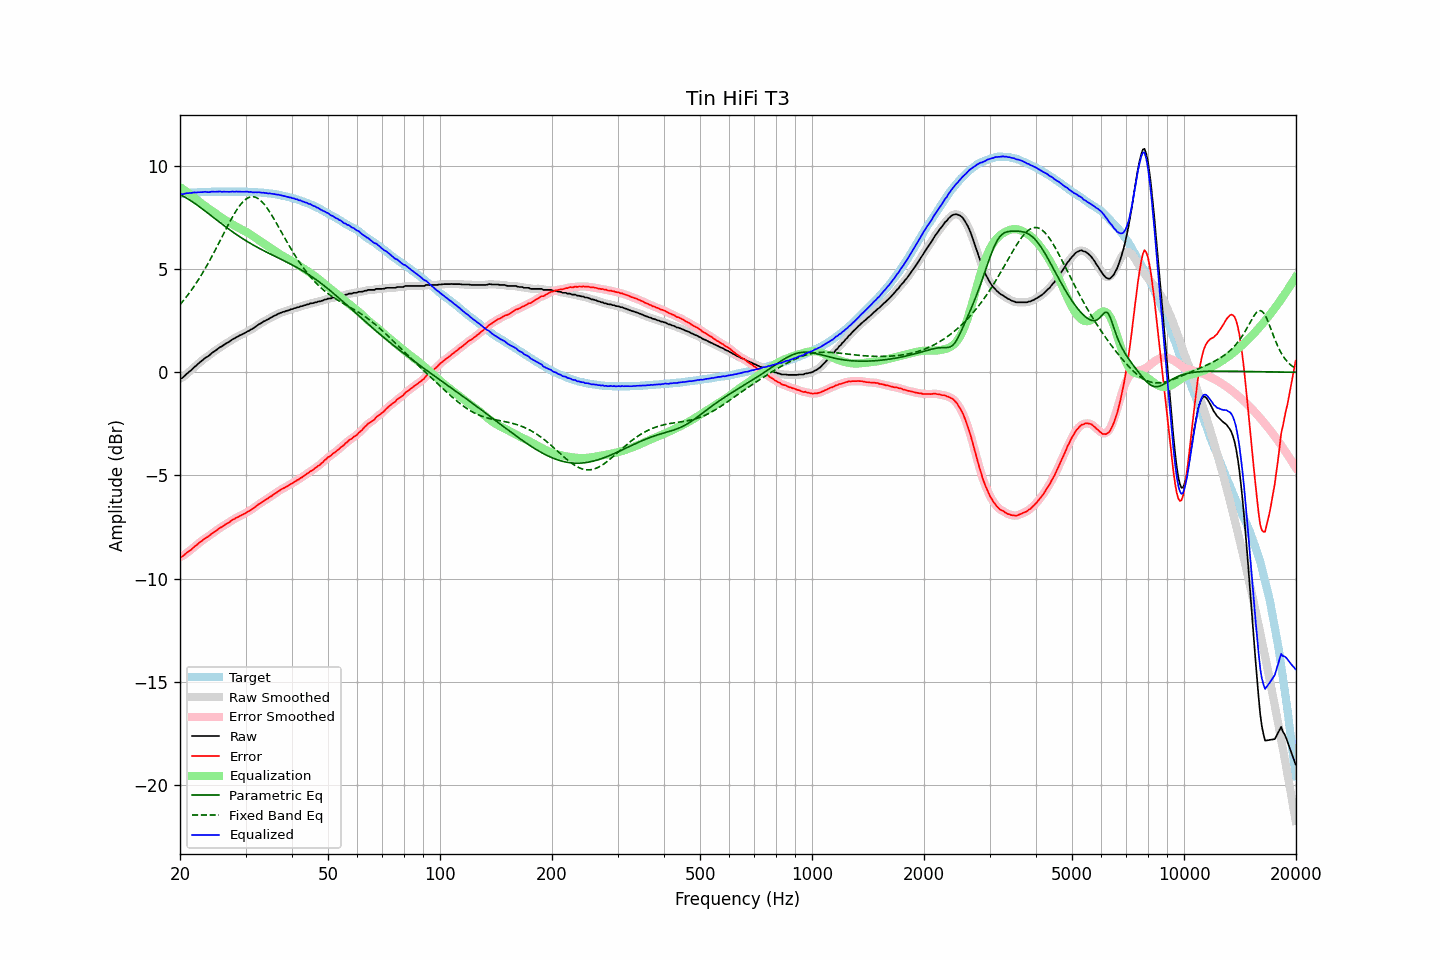

Source data for this figure (header and first rows):
frequency, raw, error, smoothed, error_smoothed, equalization, parametric_eq, fixed_band_eq, equalized_raw, equalized_smoothed, target
20.00, -0.30, -8.94, -0.31, -8.96, 8.98, 8.61, 3.28, 8.68, 8.66, 8.64
20.20, -0.30, -8.95, -0.27, -8.93, 8.93, 8.57, 3.37, 8.63, 8.65, 8.65
20.40, -0.24, -8.90, -0.22, -8.89, 8.87, 8.53, 3.46, 8.64, 8.65, 8.66
20.61, -0.16, -8.83, -0.17, -8.84, 8.82, 8.49, 3.56, 8.66, 8.65, 8.67
20.81, -0.09, -8.76, -0.09, -8.77, 8.76, 8.45, 3.66, 8.68, 8.67, 8.67
21.02, -0.03, -8.71, -0.02, -8.71, 8.71, 8.40, 3.76, 8.68, 8.68, 8.68
21.23, 0.04, -8.65, 0.04, -8.65, 8.65, 8.35, 3.86, 8.69, 8.69, 8.69
21.44, 0.10, -8.60, 0.11, -8.59, 8.59, 8.30, 3.97, 8.69, 8.70, 8.70
21.66, 0.18, -8.52, 0.18, -8.52, 8.52, 8.25, 4.08, 8.71, 8.71, 8.70
21.87, 0.26, -8.45, 0.25, -8.46, 8.46, 8.20, 4.19, 8.72, 8.71, 8.71
22.09, 0.31, -8.40, 0.33, -8.39, 8.39, 8.14, 4.31, 8.71, 8.72, 8.71
22.31, 0.39, -8.33, 0.39, -8.33, 8.33, 8.09, 4.43, 8.73, 8.72, 8.72
22.54, 0.46, -8.26, 0.46, -8.27, 8.27, 8.03, 4.55, 8.73, 8.73, 8.72
22.76, 0.52, -8.21, 0.53, -8.21, 8.21, 7.97, 4.68, 8.73, 8.73, 8.73
22.99, 0.58, -8.15, 0.59, -8.14, 8.15, 7.91, 4.81, 8.73, 8.74, 8.73
23.22, 0.65, -8.08, 0.65, -8.09, 8.09, 7.85, 4.94, 8.75, 8.74, 8.73
23.45, 0.71, -8.03, 0.71, -8.04, 8.04, 7.79, 5.07, 8.75, 8.74, 8.74
23.69, 0.75, -7.99, 0.76, -7.99, 7.98, 7.73, 5.21, 8.73, 8.74, 8.74
23.92, 0.80, -7.94, 0.81, -7.93, 7.93, 7.67, 5.35, 8.73, 8.74, 8.74
24.16, 0.87, -7.87, 0.87, -7.87, 7.87, 7.61, 5.49, 8.74, 8.74, 8.74
24.40, 0.94, -7.81, 0.94, -7.82, 7.82, 7.55, 5.64, 8.76, 8.75, 8.75
24.65, 0.99, -7.76, 0.99, -7.76, 7.76, 7.49, 5.78, 8.75, 8.75, 8.75
24.89, 1.04, -7.71, 1.05, -7.71, 7.70, 7.43, 5.93, 8.75, 8.75, 8.75
25.14, 1.10, -7.65, 1.11, -7.65, 7.65, 7.37, 6.08, 8.75, 8.76, 8.75
25.39, 1.16, -7.59, 1.16, -7.59, 7.60, 7.31, 6.24, 8.76, 8.76, 8.75
25.65, 1.22, -7.53, 1.21, -7.54, 7.54, 7.25, 6.39, 8.77, 8.76, 8.75
25.91, 1.25, -7.50, 1.26, -7.49, 7.49, 7.19, 6.54, 8.74, 8.76, 8.75
26.16, 1.31, -7.44, 1.31, -7.44, 7.44, 7.13, 6.70, 8.76, 8.75, 8.75
26.43, 1.36, -7.39, 1.36, -7.39, 7.39, 7.07, 6.85, 8.75, 8.75, 8.75
26.69, 1.41, -7.34, 1.41, -7.34, 7.34, 7.02, 7.00, 8.75, 8.75, 8.75
26.96, 1.45, -7.30, 1.46, -7.30, 7.29, 6.96, 7.15, 8.75, 8.75, 8.75
27.23, 1.50, -7.25, 1.51, -7.24, 7.24, 6.90, 7.30, 8.75, 8.75, 8.75
27.50, 1.56, -7.19, 1.56, -7.20, 7.20, 6.85, 7.44, 8.76, 8.75, 8.75
27.77, 1.61, -7.14, 1.61, -7.14, 7.15, 6.79, 7.58, 8.76, 8.76, 8.75
28.05, 1.64, -7.11, 1.65, -7.10, 7.10, 6.74, 7.71, 8.75, 8.76, 8.75
28.33, 1.70, -7.05, 1.70, -7.06, 7.06, 6.68, 7.84, 8.76, 8.76, 8.75
28.62, 1.73, -7.02, 1.74, -7.02, 7.02, 6.63, 7.95, 8.75, 8.76, 8.75
28.90, 1.78, -6.97, 1.78, -6.97, 6.98, 6.58, 8.06, 8.76, 8.76, 8.75
29.19, 1.81, -6.94, 1.82, -6.94, 6.94, 6.53, 8.16, 8.75, 8.75, 8.75
29.48, 1.85, -6.90, 1.85, -6.90, 6.90, 6.48, 8.25, 8.75, 8.75, 8.75
29.78, 1.89, -6.86, 1.89, -6.86, 6.86, 6.43, 8.33, 8.75, 8.75, 8.75
30.08, 1.93, -6.82, 1.93, -6.82, 6.82, 6.38, 8.39, 8.75, 8.75, 8.75
30.38, 1.98, -6.76, 1.98, -6.77, 6.77, 6.33, 8.44, 8.75, 8.75, 8.74
30.68, 2.01, -6.73, 2.02, -6.72, 6.72, 6.28, 8.48, 8.74, 8.75, 8.74
30.99, 2.07, -6.67, 2.06, -6.68, 6.67, 6.24, 8.50, 8.75, 8.74, 8.74
31.30, 2.10, -6.63, 2.11, -6.63, 6.62, 6.19, 8.51, 8.73, 8.73, 8.73
31.61, 2.15, -6.58, 2.16, -6.57, 6.57, 6.15, 8.50, 8.72, 8.73, 8.73
31.93, 2.21, -6.51, 2.21, -6.52, 6.51, 6.11, 8.48, 8.73, 8.72, 8.72
32.24, 2.26, -6.46, 2.27, -6.46, 6.46, 6.06, 8.45, 8.72, 8.73, 8.72
32.57, 2.32, -6.39, 2.32, -6.40, 6.41, 6.02, 8.40, 8.73, 8.72, 8.71
32.89, 2.36, -6.35, 2.37, -6.35, 6.35, 5.98, 8.34, 8.72, 8.72, 8.71
33.22, 2.40, -6.30, 2.41, -6.30, 6.30, 5.94, 8.26, 8.70, 8.71, 8.70
33.55, 2.46, -6.24, 2.46, -6.25, 6.25, 5.90, 8.18, 8.71, 8.70, 8.70
33.89, 2.49, -6.20, 2.50, -6.20, 6.19, 5.86, 8.08, 8.69, 8.69, 8.69
34.23, 2.54, -6.14, 2.54, -6.14, 6.14, 5.82, 7.98, 8.69, 8.68, 8.68
34.57, 2.57, -6.10, 2.58, -6.09, 6.09, 5.78, 7.87, 8.67, 8.67, 8.67
34.92, 2.63, -6.03, 2.63, -6.04, 6.04, 5.74, 7.75, 8.67, 8.67, 8.66
35.27, 2.66, -6.00, 2.67, -5.99, 5.99, 5.70, 7.62, 8.65, 8.66, 8.66
35.62, 2.71, -5.93, 2.71, -5.94, 5.93, 5.66, 7.50, 8.65, 8.65, 8.64
35.97, 2.75, -5.88, 2.75, -5.88, 5.88, 5.63, 7.36, 8.64, 8.63, 8.63
... 635 more rows
